Run: headless pygame with SDL's dummy video driver; simulated clock (each Clock.tick advances the game by its frame time, no real sleeping); random seed 0; keys injected as events and as key.get_pressed() state; mouse plan: one left click at the window centre at the start of phase 2, then a move to the lower-right quarter at the start of phase 3.
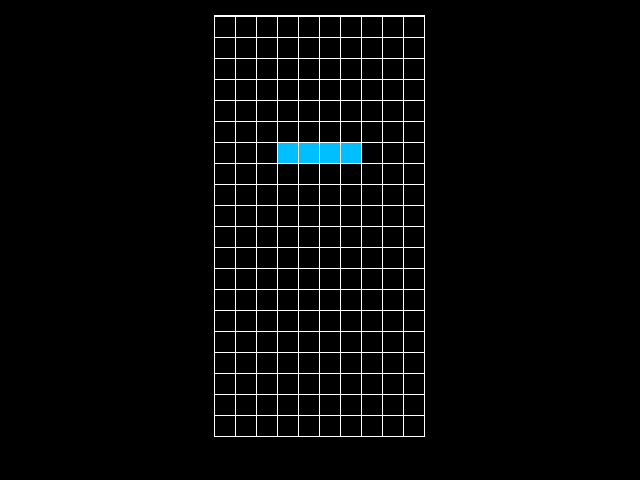
Frame 1 of 2 · flips 1–60 · no input
Frame 2 of 2 · flips 61–180 · clicked the window centre · tapped SPACE, RETURN · held RIGHT (→), D (game ended) · screen unchanged from frame 1, image omitted

The pygame program that drew these frames:

import pygame
from pygame.locals import *

def grid_position(t):
	return (t[0]*block_size+t[0]+1,t[1]*block_size+t[1]+2)

def tetrimino_mover(shape,column,line):
	# if (((shape[0][0] + column) < 0) or ((shape[3][0] + column) >= 10)):
	# 	return shape
	for i in range(len(shape)):
		shape[i][0] += column
		shape[i][1] += line
	return shape

def tetrimino_rotator(shape,direction):
	size = len(shape)
	r = [[0 for j in range(size)] for i in range(size)]
	for i in range(len(shape)):
		for j in (range(len(shape[i]))):
			if shape[i][j] == 1:
				r[j][abs(i-size+1)] = 1
	return r

# transforma numa estrutura que o pygame consiga escrever
def reshape(old_shape):
	r = []
	for i in range(len(old_shape)):
		for j in (range(len(old_shape[i]))):
			if old_shape[i][j] == 1:
				r.append([j,i])
	return r

#temp name
def tetrimino_giver(type):

	#shape = north facing

	if type == O_SHAPE:
		color = [255,255,0] #yellow
		shape =	[[1,1]
				,[1,1]]

	if type == I_SHAPE:
		color = [0,191,255] #deep sky blue
		shape =	[[0,0,0,0]
				,[1,1,1,1]
				,[0,0,0,0]
				,[0,0,0,0]]

	if type == T_SHAPE:
		color = [128,0,128] #purple
		shape =	[[0,1,0]
				,[1,1,1]
				,[0,0,0]]

	if type == L_SHAPE:
		color = [255,165,0] #orange
		shape = [[0,0,1]
				,[1,1,1]
				,[0,0,0]]

	if type == J_SHAPE:
		color = [30,50,255] #blue
		shape =	[[1,0,0]
				,[1,1,1]
				,[0,0,0]]

	if type == S_SHAPE:
		color = [0,128,0] #green
		shape =	[[0,1,1]
				,[1,1,0]
				,[0,0,0]]

	if type == Z_SHAPE:
		color = [255,0,0] #red
		shape =	[[1,1,0]
				,[0,1,1]
				,[0,0,0]]

	return (color, shape)

O_SHAPE = 0
I_SHAPE = 1
T_SHAPE = 2
L_SHAPE = 3
J_SHAPE = 4
S_SHAPE = 5
Z_SHAPE = 6

pygame.init()
max_x = 640
max_y = 480
block_size = 20
screen = pygame.display.set_mode((max_x, max_y))

matrix = pygame.Surface((block_size*10+11,block_size*20+22))
matrix.fill((255,255,255))
matrix_pos = ((max_x-(block_size*10+11))/2,15)

# cria cada item cell
cell = []
for i in range(10):
	cell.append([])
	for j in range(20):
		cell[i].append([])
		cell[i][j] = pygame.Surface((block_size, block_size))
		cell[i][j].fill((0,0,0))

pygame.display.set_caption('Tetris')

mino = pygame.Surface((block_size, block_size))

(color, shape) = tetrimino_giver(1)

shape = tetrimino_mover(shape, 0, 0)

mino.fill(color)
tetrimino = reshape(shape)

teste = 0

clock = pygame.time.Clock()
direction = 1
position_x = 3
position_y = 0

tempo_level = 10
contador = 0

while True:
	clock.tick(15)

	contador += 1
	if contador > tempo_level:
		contador = 0
		position_y += 1

	# inicio teste

	# (color, shape) = tetrimino_giver(teste)
	
	# if direction > 1:
	# 	shape = tetrimino_rotator(shape,direction)
	
	# if direction > 2:
	# 	shape = tetrimino_rotator(shape,direction)
	
	# if direction > 3:
	# 	shape = tetrimino_rotator(shape,direction)
	
	# shape = tetrimino_mover(reshape(shape), 0, 0)

	# mino.fill(color)
	# tetrimino = shape
	# if teste < 6:
	# 	teste+=1
	# else:
	# 	teste=0
	# 	direction+=1

	# if direction > 4:
	# 	direction = 1

	#fim teste

	for event in pygame.event.get():
		if event.type == pygame.QUIT:
			pygame.quit()
			quit()

		if event.type == KEYDOWN:
			if event.key == K_ESCAPE:
				pygame.quit()
				quit()
			if event.key == K_UP:
				shape = tetrimino_rotator(shape,direction)
				if reshape(shape)[3][0]+position_x > 9:
					position_x = 6
				if reshape(shape)[0][0]+position_x < 0:
					position_x = 0
			if event.key == K_RIGHT:
				if reshape(shape)[3][0]+position_x < 9:
					position_x += 1
			if event.key == K_LEFT:
				if reshape(shape)[0][0]+position_x > 0:
					position_x -= 1

		if event.type == pygame.MOUSEBUTTONDOWN:
			pygame.quit()
			quit()

	tetrimino = tetrimino_mover(reshape(shape), position_x, position_y)

	screen.fill((0,0,0))

	for i in range(10):
		for j in range(20):
			matrix.blit(cell[i][j], grid_position((i,j)))

	for pos in tetrimino:
		matrix.blit(mino,grid_position(pos))

	screen.blit(matrix, matrix_pos)

	# pygame.draw.rect(screen,(50,50,50),[300,2,100,40])

	pygame.display.update()
